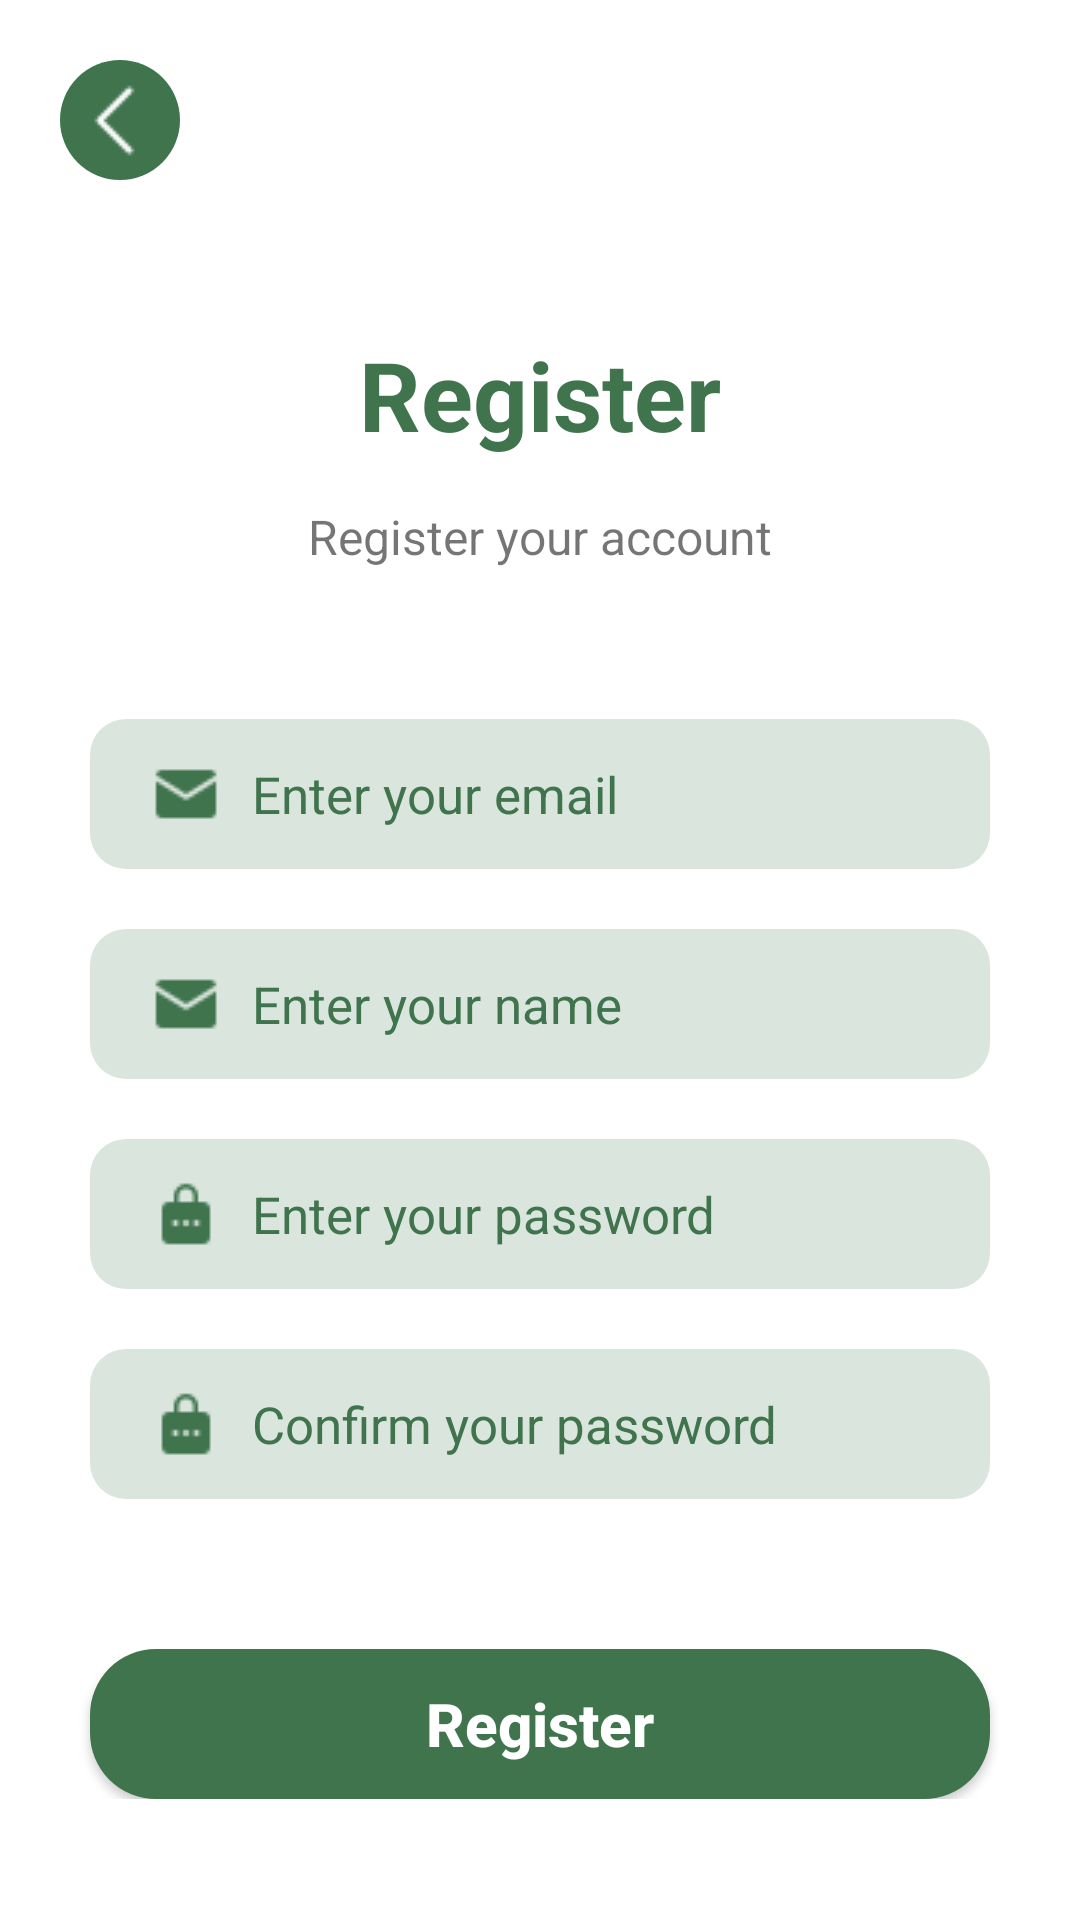

The Android layout XML behind this screen, and the referenced resources:
<!-- AndroidManifest.xml: application theme Theme.FrontEnd -->
<!-- res/layout/activity_register.xml -->
<?xml version="1.0" encoding="utf-8"?>
<androidx.constraintlayout.widget.ConstraintLayout xmlns:android="http://schemas.android.com/apk/res/android"
    xmlns:app="http://schemas.android.com/apk/res-auto"
    xmlns:tools="http://schemas.android.com/tools"
    android:layout_width="match_parent"
    android:layout_height="match_parent"
    android:fitsSystemWindows="true"
    android:background="@color/white"
    tools:context=".activity.RegisterActivity">

    <ScrollView
        android:layout_width="match_parent"
        android:layout_height="match_parent">

        <androidx.constraintlayout.widget.ConstraintLayout
            android:layout_width="match_parent"
            android:layout_height="wrap_content">

            <ImageButton
                android:id="@+id/btn_back_register"
                android:layout_width="40dp"
                android:layout_height="40dp"
                android:layout_marginTop="20dp"
                android:layout_marginStart="20dp"
                android:background="@drawable/circle_shape"
                android:backgroundTint="@color/primary"
                app:layout_constraintStart_toStartOf="parent"
                app:layout_constraintTop_toTopOf="parent"
                android:src="@drawable/icon_back"
                app:tint="@color/white"
                android:paddingEnd="4dp"/>

            <TextView
                android:layout_marginTop="80dp"
                android:id="@+id/textView2"
                android:layout_width="match_parent"
                android:layout_height="wrap_content"
                android:paddingTop="30dp"
                android:paddingBottom="15dp"
                android:text="Register"
                android:textAlignment="center"
                android:textColor="@color/primary"
                android:textSize="32sp"
                android:textStyle="bold"
                app:layout_constraintTop_toTopOf="parent" />

            <TextView
                android:id="@+id/textView3"
                android:layout_width="wrap_content"
                android:layout_height="wrap_content"
                android:text="Register your account"
                android:textSize="16sp"
                app:layout_constraintEnd_toEndOf="parent"
                app:layout_constraintStart_toStartOf="parent"
                app:layout_constraintTop_toBottomOf="@+id/textView2" />

            <EditText
                android:id="@+id/edit_email_register"
                style="@style/EditTextPrimary"
                android:layout_marginTop="50dp"
                android:drawableStart="@drawable/email_icon"
                android:hint="Enter your email"
                app:layout_constraintEnd_toEndOf="parent"
                app:layout_constraintStart_toStartOf="parent"
                app:layout_constraintTop_toBottomOf="@+id/textView3" />

            <EditText
                android:layout_marginTop="20dp"
                android:id="@+id/edit_name_register"
                style="@style/EditTextPrimary"
                android:drawableStart="@drawable/email_icon"
                android:hint="Enter your name"
                app:layout_constraintEnd_toEndOf="parent"
                app:layout_constraintStart_toStartOf="parent"
                app:layout_constraintTop_toBottomOf="@+id/edit_email_register" />

            <EditText
                android:layout_marginTop="20dp"
                android:id="@+id/edit_password_register"
                style="@style/EditTextPrimary"
                android:drawableStart="@drawable/password_icon"
                android:hint="Enter your password"
                android:inputType="textPassword"
                app:layout_constraintEnd_toEndOf="parent"
                app:layout_constraintStart_toStartOf="parent"
                app:layout_constraintTop_toBottomOf="@+id/edit_name_register" />

            <EditText
                android:layout_marginTop="20dp"
                android:id="@+id/edit_password2_register"
                style="@style/EditTextPrimary"
                android:drawableStart="@drawable/password_icon"
                android:hint="Confirm your password"
                android:inputType="textPassword"
                app:layout_constraintEnd_toEndOf="parent"
                app:layout_constraintStart_toStartOf="parent"
                app:layout_constraintTop_toBottomOf="@+id/edit_password_register" />

            <TextView
                android:id="@+id/text_error_register"
                android:layout_width="0dp"
                android:layout_height="wrap_content"
                android:paddingTop="3dp"
                android:paddingEnd="5dp"
                android:textColor="@color/wrong"
                android:textSize="13sp"
                android:textStyle="bold"
                app:layout_constraintStart_toStartOf="@id/edit_password2_register"
                app:layout_constraintTop_toBottomOf="@+id/edit_password2_register" />

            <Button
                android:layout_marginTop="50dp"
                android:id="@+id/btn_register"
                style="@style/ButtonPrimary"
                android:layout_width="0dp"
                android:text="Register"
                app:layout_constraintEnd_toEndOf="parent"
                app:layout_constraintStart_toStartOf="@+id/textView2"
                app:layout_constraintTop_toBottomOf="@+id/edit_password2_register" />

        </androidx.constraintlayout.widget.ConstraintLayout>

    </ScrollView>

</androidx.constraintlayout.widget.ConstraintLayout>
<!-- resources referenced by this layout -->
<resources>
  <color name="primary">#40744d</color>
  <color name="white">#FFFFFFFF</color>
  <color name="wrong">#D30B0B</color>
  <!-- drawable circle_shape (drawable) -->
  <?xml version="1.0" encoding="utf-8"?>
  <shape xmlns:android="http://schemas.android.com/apk/res/android"
      android:shape="oval">
      <corners android:radius="50dp"/>
  </shape>
  <!-- drawable email_icon: png bitmap (drawable, 372 bytes) -->
  <!-- drawable icon_back: png bitmap (drawable, 232 bytes) -->
  <!-- drawable password_icon: png bitmap (drawable, 322 bytes) -->
  <style name="ButtonPrimary">
          <item name="android:textColor">#ffffff</item>
          <item name="android:background">@drawable/button_shape</item>
          <item name="android:textSize">20sp</item>
          <item name="android:layout_width">0dp</item>
          <item name="android:layout_marginStart">30dp</item>
          <item name="android:layout_marginEnd">30dp</item>
          <item name="android:layout_height">50dp</item>
          <item name="textAllCaps">false</item>
          <item name="android:textStyle">bold</item>
      </style>
  <style name="EditTextPrimary">
          <item name="android:textColor">@color/primary</item>
          <item name="android:background">@drawable/edit_text_shape</item>
          <item name="android:textSize">17sp</item>
          <item name="android:layout_width">0dp</item>
          <item name="android:layout_height">50dp</item>
          <item name="android:layout_marginStart">30dp</item>
          <item name="android:layout_marginEnd">30dp</item>
          <item name="android:paddingStart">20dp</item>
          <item name="android:drawablePadding">10dp</item>
          <item name="android:textColorHint">@color/primary_70</item>
      </style>
  <style name="Theme.FrontEnd" parent="Theme.AppCompat.DayNight.NoActionBar">
          
          <item name="colorPrimary">@color/purple_500</item>
          <item name="colorPrimaryVariant">@color/purple_700</item>
          <item name="colorOnPrimary">@color/white</item>
          
          <item name="colorSecondary">@color/teal_200</item>
          <item name="colorSecondaryVariant">@color/teal_700</item>
          <item name="colorOnSecondary">@color/black</item>
          
          <item name="android:statusBarColor">?attr/colorPrimaryVariant</item>
          
          <item name="android:windowTranslucentStatus">true</item>
          <item name="android:windowTranslucentNavigation">true</item>
      </style>
  <!-- drawable button_shape (drawable) -->
  <?xml version="1.0" encoding="utf-8"?>
  <shape xmlns:android="http://schemas.android.com/apk/res/android"
      android:shape="rectangle">
      <corners android:radius="22dp" />
      <solid android:color="@color/primary" />
  </shape>
  <!-- drawable edit_text_shape (drawable) -->
  <?xml version="1.0" encoding="utf-8"?>
  <shape xmlns:android="http://schemas.android.com/apk/res/android"
      android:shape="rectangle">
      <corners android:radius="12dp" />
      <solid android:color="#dae5dd"/>
  </shape>
  <color name="primary_70">#40744D</color>
  <color name="purple_500">#FF6200EE</color>
  <color name="purple_700">#FF3700B3</color>
  <color name="teal_200">#FF03DAC5</color>
  <color name="teal_700">#FF018786</color>
  <color name="black">#FF000000</color>
</resources>
